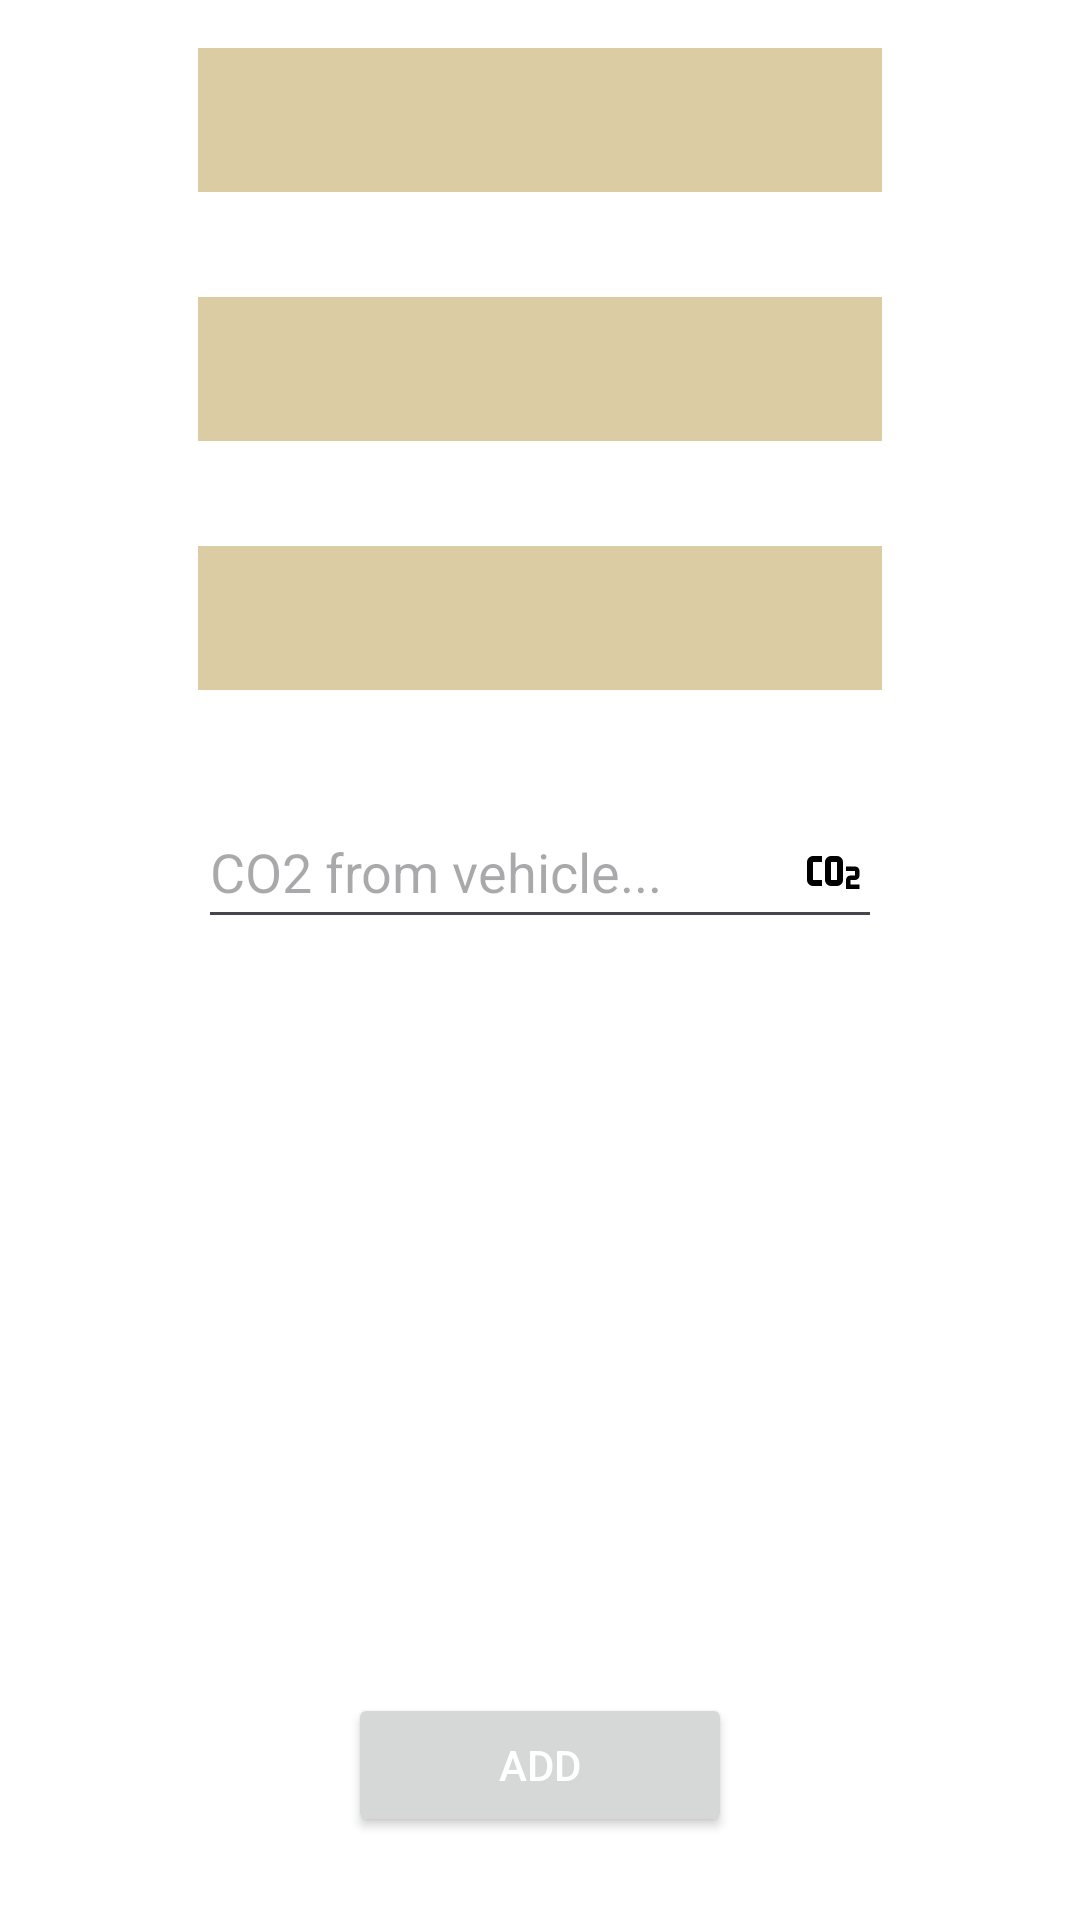

Produce the Android XML layout that renders to this screen, including the resource entries it uses.
<!-- AndroidManifest.xml: application theme Base.Theme.BenzTrack -->
<!-- res/layout/fragment_addingcar.xml -->
<?xml version="1.0" encoding="utf-8"?>
<FrameLayout xmlns:android="http://schemas.android.com/apk/res/android"
    xmlns:tools="http://schemas.android.com/tools"
    android:layout_width="match_parent"
    android:layout_height="match_parent"
    android:orientation="vertical">


    <LinearLayout
        android:layout_width="match_parent"
        android:layout_height="match_parent"
        android:orientation="vertical"
        android:padding="16dp">


        <Spinner
            android:id="@+id/Marchio"
            android:layout_width="match_parent"
            android:layout_height="wrap_content"
            android:layout_marginLeft="50dp"

            android:layout_marginRight="50dp"

            android:clickable="true"
            android:minHeight="48dp" />


        <Spinner
            android:id="@+id/Anno"
            android:layout_width="match_parent"
            android:layout_height="wrap_content"
            android:layout_marginLeft="50dp"
            android:layout_marginTop="35dp"
            android:layout_marginRight="50dp"
            android:clickable="true"
            android:minHeight="48dp" />

        <Spinner
            android:id="@+id/Tipo"
            android:layout_width="match_parent"
            android:layout_height="wrap_content"
            android:layout_marginLeft="50dp"
            android:layout_marginTop="35dp"
            android:layout_marginRight="50dp"
            android:clickable="true"
            android:minHeight="48dp" />


        <EditText
            android:id="@+id/ConsumoCO2"
            android:layout_width="match_parent"
            android:layout_height="48dp"
            android:layout_marginLeft="50dp"
            android:layout_marginTop="35dp"
            android:layout_marginRight="50dp"
            android:layout_marginBottom="100dp"
            android:ems="20"
            android:drawableRight="@drawable/molecule_co2"
            android:hint="CO2 from vehicle..."
            android:inputType="numberDecimal" />

        <ExpandableListView
            android:id="@+id/expandableListView"
            android:layout_width="match_parent"
            android:layout_height="151dp"
            android:layout_marginLeft="50dp"
            android:layout_marginTop="-35dp"
            android:layout_marginRight="50dp"
            android:clickable="true"
            android:layoutDirection="rtl"
            android:minHeight="48dp" />

        <Button
            android:id="@+id/btnAdd"
            android:layout_width="match_parent"
            android:layout_height="wrap_content"
            android:layout_marginLeft="100dp"
            android:layout_marginTop="35dp"
            android:layout_marginRight="100dp"

            android:text="Add" />


    </LinearLayout>


</FrameLayout>
<!-- resources referenced by this layout -->
<resources>
  <!-- drawable molecule_co2 (drawable) -->
  <vector xmlns:android="http://schemas.android.com/apk/res/android"
      android:width="24dp"
      android:height="24dp"
      android:viewportWidth="24"
      android:viewportHeight="24">
    <path
        android:fillColor="#FF000000"
        android:pathData="M5,7A2,2 0,0 0,3 9V15A2,2 0,0 0,5 17H8V15H5V9H8V7H5M11,7A2,2 0,0 0,9 9V15A2,2 0,0 0,11 17H13A2,2 0,0 0,15 15V9A2,2 0,0 0,13 7H11M11,9H13V15H11V9M16,10.5V12H19V13.5H17.5A1.5,1.5 0,0 0,16 15V18H20.5V16.5H17.5V15H19A1.5,1.5 0,0 0,20.5 13.5V12A1.5,1.5 0,0 0,19 10.5H16Z"/>
  </vector>
  <style name="Base.Theme.BenzTrack" parent="Theme.Material3.DayNight">
  
          <item name="colorPrimary">@color/colorBlue</item>
          <item name="colorOnPrimary">@color/colorWhite</item>
          <item name="colorSecondary">@color/colorLightBlue</item>
          <item name="colorOnSecondary">@color/colorWhite</item>
          <item name="colorTertiaryContainer">@color/colorDutchWhite</item>
  
          <item name="colorOnBackground">@color/colorBlack</item>
          <item name="colorOnSurface">@color/colorWhite</item>
          <item name="android:windowBackground">@color/colorWhite</item>
  
          <item name="android:textViewStyle">@style/app_textViewStyle</item>
          <item name="materialButtonStyle">@style/app_ButtonStyle</item>
          <item name="android:textColorPrimary">@color/colorWhite</item>
          <item name="bottomNavigationStyle">@style/app_BottomNAvStyle</item>
          <item name="actionBarStyle">@style/app_ActionBarStyle</item>
          <item name="editTextStyle">@style/app_editTextStyle</item>
  
          <item name="spinnerStyle">@style/app_SpinnerStyle</item>
  
          <item name="floatingActionButtonStyle">@style/app_FloatingButtonStyle</item>
  
  
  
      </style>
  <color name="colorBlue">#00155D</color>
  <color name="colorWhite">#FFFFFF</color>
  <color name="colorLightBlue">#247BA0</color>
  <color name="colorDutchWhite">#DCCCA3</color>
  <color name="colorBlack">#000000</color>
  <style name="app_textViewStyle" parent="@android:style/Widget.TextView">
          <item name="android:textColor">?attr/colorOnPrimary</item>
      </style>
  <style name="app_ButtonStyle" parent="Widget.MaterialComponents.Button">
  
          <item name="android:textColor">?attr/colorOnSecondary</item>
          <item name="android:backgroundTint">?attr/colorSecondary</item>
  
      </style>
  <style name="app_BottomNAvStyle" parent="Widget.MaterialComponents.BottomNavigationView.Colored">
  
  
      </style>
  <style name="app_ActionBarStyle" parent="Widget.MaterialComponents.ActionBar.Solid">
          <item name="android:statusBarColor">?attr/colorPrimary</item>
          <item name="titleTextColor">?attr/colorOnPrimary</item>
          <item name="iconTint">?attr/colorOnPrimary</item>
      </style>
  <style name="app_editTextStyle" parent="Widget.AppCompat.EditText">
          <item name="android:textColor">?attr/colorOnBackground</item>
      </style>
  <style name="app_SpinnerStyle" parent="Widget.AppCompat.DropDownItem.Spinner">
          <item name="android:textColor">?attr/colorSecondary</item>
          <item name="android:dropDownSelector">?attr/colorSecondary</item>
          <item name="android:background">?attr/colorTertiaryContainer</item>
      </style>
  <style name="app_FloatingButtonStyle" parent="Widget.MaterialComponents.FloatingActionButton">
          <item name="backgroundTint">?attr/colorSecondary</item>
      </style>
</resources>
